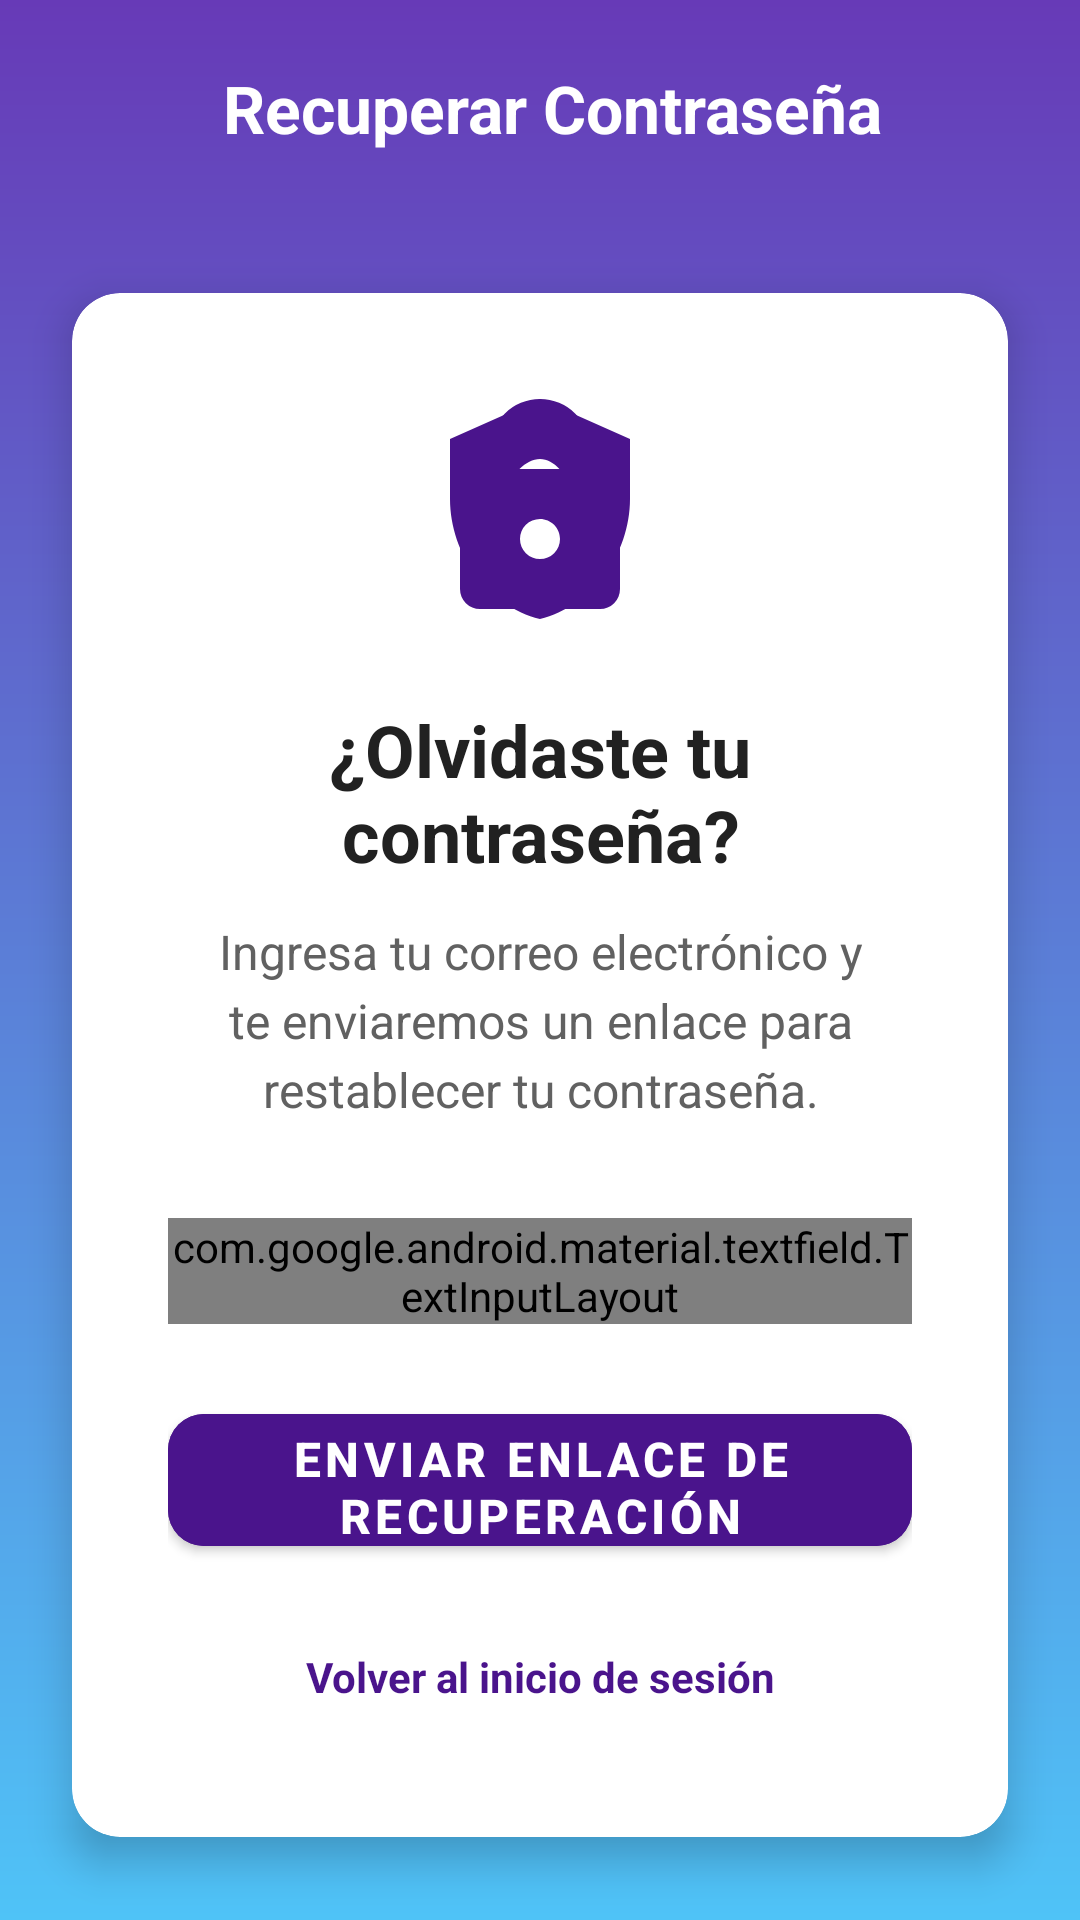

Here is an Android app screen rendered from its layout file. Give the layout XML and the strings, colors and styles it references.
<!-- AndroidManifest.xml: activity theme Theme.Epic_pop.NoActionBar -->
<!-- res/layout/activity_forgot_password.xml -->
<?xml version="1.0" encoding="utf-8"?>
<androidx.constraintlayout.widget.ConstraintLayout xmlns:android="http://schemas.android.com/apk/res/android"
    xmlns:app="http://schemas.android.com/apk/res-auto"
    android:id="@+id/root_forgot_password"
    android:layout_width="match_parent"
    android:layout_height="match_parent"
    android:background="@drawable/bg_settings_gradient">

    
    <LinearLayout
        android:id="@+id/header_layout"
        android:layout_width="0dp"
        android:layout_height="wrap_content"
        android:orientation="horizontal"
        android:gravity="center_vertical"
        android:padding="16dp"
        app:layout_constraintTop_toTopOf="parent"
        app:layout_constraintStart_toStartOf="parent"
        app:layout_constraintEnd_toEndOf="parent">

        <ImageButton
            android:id="@+id/btn_back"
            android:layout_width="40dp"
            android:layout_height="40dp"
            android:background="?attr/selectableItemBackgroundBorderless"
            android:src="@drawable/ic_arrow_back"
            app:tint="@android:color/white"
            android:contentDescription="@string/cd_back" />

        <TextView
            android:layout_width="0dp"
            android:layout_height="wrap_content"
            android:layout_weight="1"
            android:text="Recuperar Contraseña"
            android:textSize="22sp"
            android:textStyle="bold"
            android:textColor="@android:color/white"
            android:gravity="center"
            android:layout_marginStart="8dp" />

        <View
            android:layout_width="40dp"
            android:layout_height="40dp" />

    </LinearLayout>

    
    <androidx.cardview.widget.CardView
        android:layout_width="0dp"
        android:layout_height="wrap_content"
        android:layout_margin="24dp"
        app:cardCornerRadius="16dp"
        app:cardElevation="8dp"
        app:layout_constraintTop_toBottomOf="@id/header_layout"
        app:layout_constraintStart_toStartOf="parent"
        app:layout_constraintEnd_toEndOf="parent"
        app:layout_constraintBottom_toBottomOf="parent"
        app:layout_constraintVertical_bias="0.3">

        <LinearLayout
            android:layout_width="match_parent"
            android:layout_height="wrap_content"
            android:orientation="vertical"
            android:padding="32dp">

            
            <ImageView
                android:layout_width="80dp"
                android:layout_height="80dp"
                android:layout_gravity="center"
                android:src="@drawable/ic_lock_reset"
                app:tint="#4A148C"
                android:layout_marginBottom="24dp" />

            
            <TextView
                android:layout_width="match_parent"
                android:layout_height="wrap_content"
                android:text="¿Olvidaste tu contraseña?"
                android:textSize="24sp"
                android:textStyle="bold"
                android:textColor="#212121"
                android:gravity="center"
                android:layout_marginBottom="12dp" />

            
            <TextView
                android:layout_width="match_parent"
                android:layout_height="wrap_content"
                android:text="Ingresa tu correo electrónico y te enviaremos un enlace para restablecer tu contraseña."
                android:textSize="16sp"
                android:textColor="#616161"
                android:gravity="center"
                android:lineSpacingExtra="4dp"
                android:layout_marginBottom="32dp" />

            
            <com.google.android.material.textfield.TextInputLayout
                android:id="@+id/til_email_reset"
                android:layout_width="match_parent"
                android:layout_height="wrap_content"
                android:layout_marginBottom="24dp"
                app:boxCornerRadiusTopStart="12dp"
                app:boxCornerRadiusTopEnd="12dp"
                app:boxCornerRadiusBottomStart="12dp"
                app:boxCornerRadiusBottomEnd="12dp"
                app:startIconDrawable="@drawable/ic_email"
                app:startIconTint="#4A148C"
                app:boxStrokeColor="#4A148C"
                app:hintTextColor="#4A148C"
                style="@style/Widget.Material3.TextInputLayout.OutlinedBox">

                <com.google.android.material.textfield.TextInputEditText
                    android:id="@+id/et_email_reset"
                    android:layout_width="match_parent"
                    android:layout_height="wrap_content"
                    android:hint="@string/email_hint"
                    android:inputType="textEmailAddress"
                    android:textSize="16sp" />

            </com.google.android.material.textfield.TextInputLayout>

            
            <com.google.android.material.button.MaterialButton
                android:id="@+id/btn_send_reset"
                android:layout_width="match_parent"
                android:layout_height="56dp"
                android:text="Enviar enlace de recuperación"
                android:textColor="@android:color/white"
                android:textSize="16sp"
                android:textStyle="bold"
                android:backgroundTint="#4A148C"
                app:cornerRadius="12dp"
                app:elevation="4dp"
                app:rippleColor="#EDE7F6"
                android:layout_marginBottom="16dp" />

            
            <TextView
                android:id="@+id/tv_back_to_login"
                android:layout_width="match_parent"
                android:layout_height="wrap_content"
                android:text="Volver al inicio de sesión"
                android:textColor="#4A148C"
                android:textSize="14sp"
                android:textStyle="bold"
                android:gravity="center"
                android:padding="12dp"
                android:background="?attr/selectableItemBackground"
                android:foreground="?attr/selectableItemBackground" />

        </LinearLayout>

    </androidx.cardview.widget.CardView>

</androidx.constraintlayout.widget.ConstraintLayout>
<!-- resources referenced by this layout -->
<resources>
  <!-- drawable bg_settings_gradient (drawable) -->
  <?xml version="1.0" encoding="utf-8"?>
  <shape xmlns:android="http://schemas.android.com/apk/res/android" android:shape="rectangle">
      <gradient
          android:startColor="#673AB7"
          android:endColor="#4FC3F7"
          android:angle="270"/>
  </shape>
  <!-- drawable ic_lock_reset (drawable) -->
  <vector xmlns:android="http://schemas.android.com/apk/res/android"
      android:width="24dp"
      android:height="24dp"
      android:viewportWidth="24"
      android:viewportHeight="24">
    <path
        android:fillColor="#FF000000"
        android:pathData="M12,17A2,2 0 0,0 14,15C14,13.89 13.1,13 12,13A2,2 0 0,0 10,15A2,2 0 0,0 12,17M18,8A2,2 0 0,1 20,10V20A2,2 0 0,1 18,22H6A2,2 0 0,1 4,20V10C4,8.89 4.9,8 6,8H7V6A5,5 0 0,1 12,1A5,5 0 0,1 17,6V8H18M12,3A3,3 0 0,0 9,6V8H15V6A3,3 0 0,0 12,3Z"/>
    <path
        android:fillColor="#FF000000"
        android:pathData="M12,1L3,5V11C3,16.55 6.84,21.74 12,23C17.16,21.74 21,16.55 21,11V5L12,1M12,7C13.4,7 14.8,8.6 14.8,10V11.5C15.4,11.5 16,12.1 16,12.7V16.2C16,16.8 15.4,17.3 14.8,17.3H9.2C8.6,17.3 8,16.8 8,16.2V12.7C8,12.1 8.4,11.5 9,11.5V10C9,8.6 10.6,7 12,7M12,8.2C11.2,8.2 10.2,9.2 10.2,10V11.5H13.8V10C13.8,9.2 12.8,8.2 12,8.2Z"/>
  </vector>
  <string name="cd_back">Volver</string>
  <string name="email_hint">Correo electrónico</string>
  <style name="Theme.Epic_pop.NoActionBar" parent="Theme.MaterialComponents.DayNight.NoActionBar">
          <item name="colorPrimary">@color/primary</item>
          <item name="colorPrimaryVariant">@color/primary_variant</item>
          <item name="android:statusBarColor">@color/primary_variant</item>
      </style>
  <color name="primary">#6200EE</color>
  <color name="primary_variant">#3700B3</color>
</resources>
